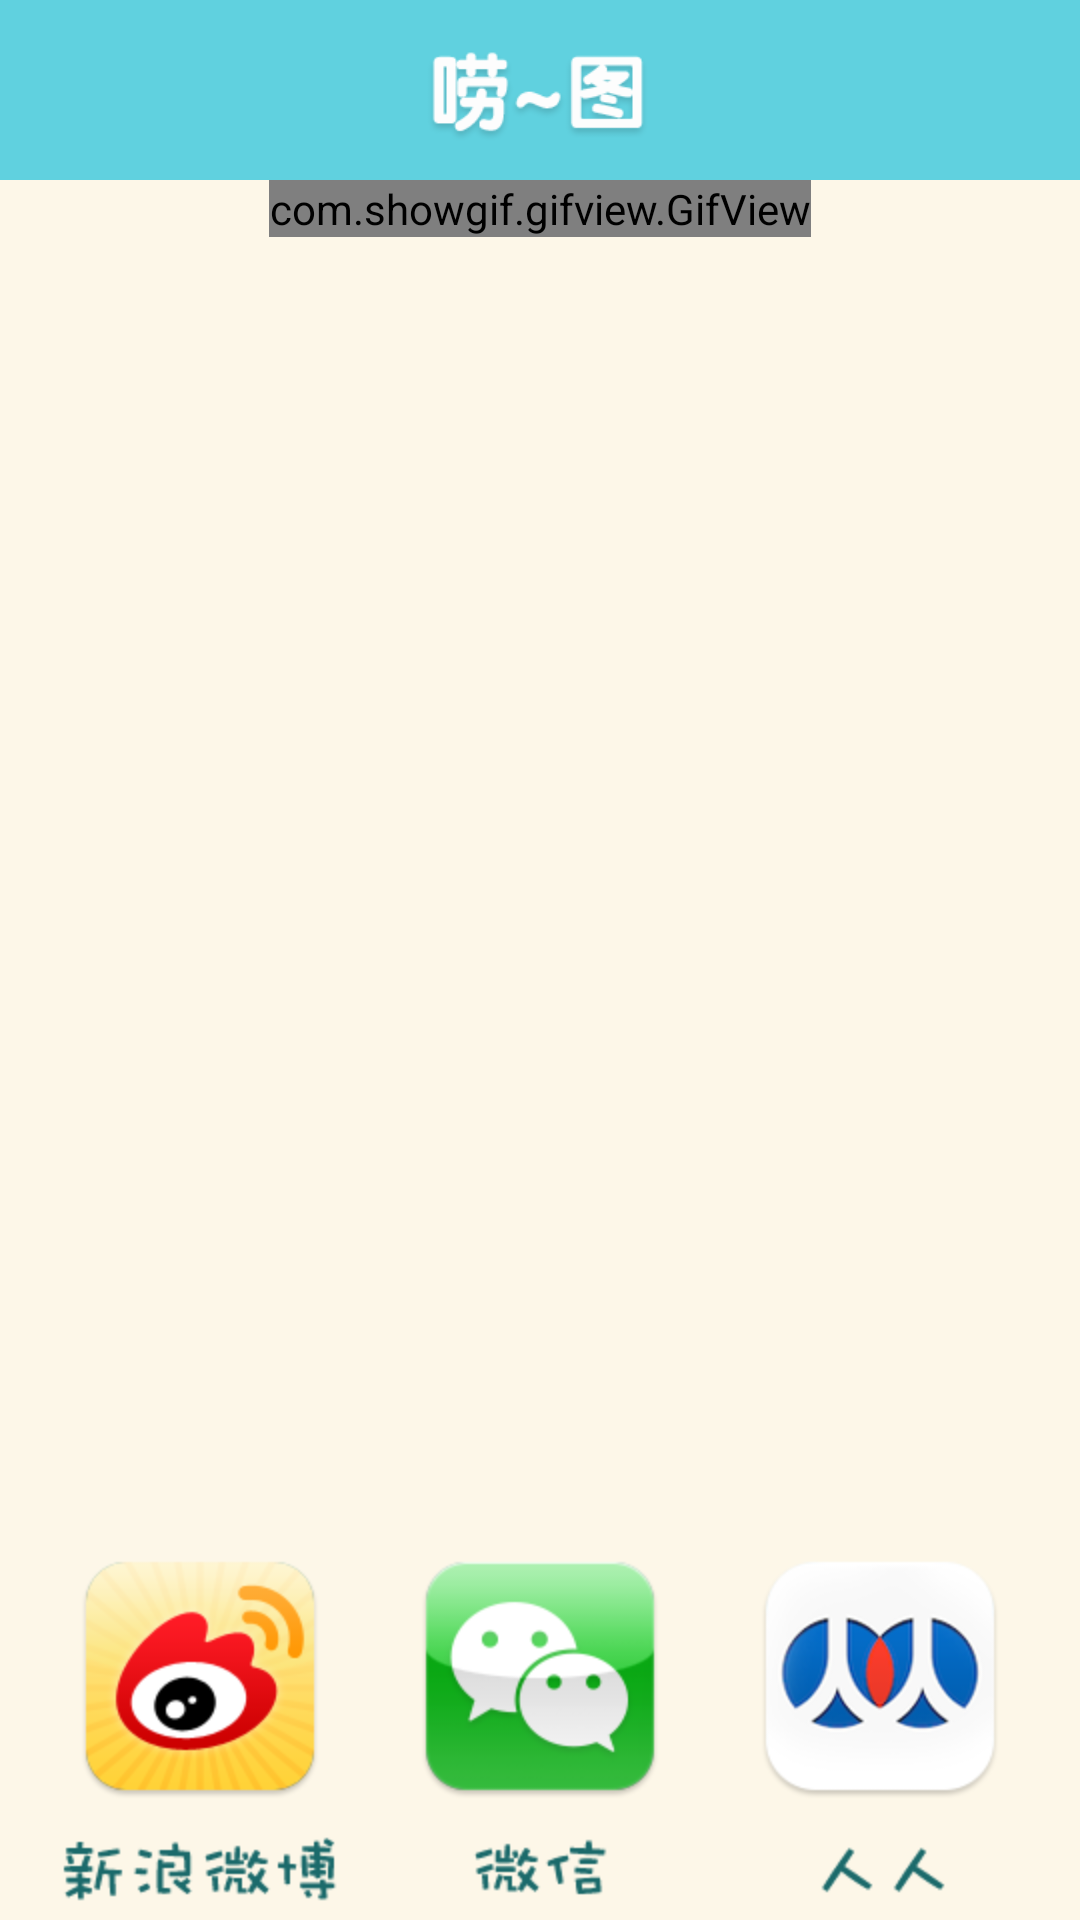

Produce the Android XML layout that renders to this screen, including the resource entries it uses.
<!-- AndroidManifest.xml: application theme android:Theme.NoTitleBar -->
<!-- res/layout/picshare.xml -->
<RelativeLayout xmlns:android="http://schemas.android.com/apk/res/android"
    xmlns:tools="http://schemas.android.com/tools"
    android:layout_width="match_parent"
    android:layout_height="match_parent"
    android:background="@drawable/pictureshare_bg">

    <include 
	    android:id="@+id/picshare_topbar"
 	    layout="@layout/topbar"
    	android:layout_width="match_parent"
  	  	android:layout_height="wrap_content"
    	/>
	 
 	 <ScrollView 
	     android:id="@+id/scrollview"
	     android:layout_width="wrap_content"
    	 android:layout_height="wrap_content"
    	 android:layout_centerHorizontal="true"    	 
    	 android:layout_below="@id/picshare_topbar"
    	 android:scrollbars="none"
	     >
	     <LinearLayout 
	         android:layout_width="fill_parent"
	    	 android:layout_height="wrap_content"
			 android:id="@+id/showgif_layout"
			 android:orientation="vertical">
		     <com.showgif.gifview.GifView
		        android:id="@+id/picshare_showgif"
		        android:layout_width="fill_parent"
		        android:layout_height="wrap_content"	        
		        android:scaleType="fitCenter">   
		     </com.showgif.gifview.GifView>
	     </LinearLayout>
     </ScrollView>	
     <LinearLayout
        android:layout_width="wrap_content"
	    android:layout_height="wrap_content" 
	    android:layout_alignParentBottom="true"	    
	    android:id="@+id/linear_share"
	    android:layout_centerHorizontal="true"
	    >
	    <Button
		    android:id="@+id/share2sinaweibo"
		    android:layout_width="wrap_content"
		    android:layout_height="wrap_content"
		    android:background="@drawable/picshare_btn_sinaweibo"
		    android:layout_weight="1"
		    />
	    
	     <Button
		   	android:id="@+id/share2weixin"
		    android:layout_width="wrap_content"
		    android:layout_height="wrap_content"		    
		    android:background="@drawable/picshare_btn_weixin"
	        android:layout_weight="1"	        
	        />
	     
	     <Button 
	        android:id="@+id/share2renren"
	        android:layout_width="wrap_content"
	  	  	android:layout_height="wrap_content"
	  	  	android:background="@drawable/picshare_btn_renren"
	  	  	android:layout_weight="1"
	  	  	/>
     </LinearLayout>
    
</RelativeLayout >
<!-- res/layout/topbar.xml (included above) -->
<?xml version="1.0" encoding="utf-8"?>
<RelativeLayout xmlns:android="http://schemas.android.com/apk/res/android"
    android:id="@+id/pub_topbar"
    android:layout_width="fill_parent"
    android:layout_height="80dp"
    android:background="#60D1DF">
 
    <Button
        android:id="@+id/topbar_btn_back"
        android:layout_width="wrap_content"
        android:layout_height="wrap_content"
        android:layout_alignParentLeft="true"
        android:layout_centerVertical="true"
        android:layout_centerHorizontal="true"
        android:background="@drawable/picedit_topbar_btn_left_sel"
        android:visibility="invisible"/>

    <TextView
        android:id="@+id/topbar_titletxt"
        android:layout_width="wrap_content"
        android:layout_centerVertical="true"
        android:layout_height="wrap_content"
        android:layout_centerHorizontal="true"
        android:background="@drawable/topbar_txt_edit"/>
    
    <Button
        android:layout_width="wrap_content"
        android:layout_height="wrap_content"
        android:layout_centerVertical="true"
        android:layout_centerHorizontal="true"
        android:id="@+id/topbar_btn_right"
        android:layout_alignParentRight="true"
        android:background="@drawable/picedit_topbar_btn_right_sel" 
        android:visibility="invisible" />
    
</RelativeLayout>
<!-- resources referenced by this layout -->
<resources>
  <!-- drawable picedit_topbar_btn_left_sel (drawable) -->
  <?xml version="1.0" encoding="UTF-8"?>
  <selector
      xmlns:android="http://schemas.android.com/apk/res/android">
      <item android:state_pressed="true" android:drawable="@drawable/topbar_btn_left_pressed" />
      <item android:drawable="@drawable/topbar_btn_left_nor" />
  </selector>
  <!-- drawable picedit_topbar_btn_right_sel (drawable) -->
  <?xml version="1.0" encoding="UTF-8"?>
  <selector
    xmlns:android="http://schemas.android.com/apk/res/android">
      <item android:state_pressed="true" android:drawable="@drawable/topbar_btn_right_pressed" />
      <item android:drawable="@drawable/topbar_btn_right_nor" />
  </selector>
  <!-- drawable picshare_btn_renren (drawable) -->
  <?xml version="1.0" encoding="UTF-8"?>
  <selector
    xmlns:android="http://schemas.android.com/apk/res/android">
      <item android:state_pressed="true" android:drawable="@drawable/picshare_btn_renren_pressed" />
      <item android:drawable="@drawable/picshare_btn_renren_nor" />
  </selector>
  <!-- drawable picshare_btn_sinaweibo (drawable) -->
  <?xml version="1.0" encoding="UTF-8"?>
  <selector
    xmlns:android="http://schemas.android.com/apk/res/android">
      <item android:state_pressed="true" android:drawable="@drawable/picshare_btn_sinaweibo_pressed" />
      <item android:drawable="@drawable/picshare_btn_sinaweibo_nor" />
  </selector>
  <!-- drawable picshare_btn_weixin (drawable) -->
  <?xml version="1.0" encoding="UTF-8"?>
  <selector
    xmlns:android="http://schemas.android.com/apk/res/android">
      <item android:state_pressed="true" android:drawable="@drawable/picshare_btn_weixin_pressed" />
      <item android:drawable="@drawable/picshare_btn_weixin_nor" />
  </selector>
  <!-- drawable pictureshare_bg: png bitmap (drawable-hdpi, 5306 bytes) -->
  <!-- drawable share_null: png bitmap (drawable-hdpi, 700 bytes) -->
  <!-- drawable topbar_txt_edit: png bitmap (drawable-hdpi, 4404 bytes) -->
  <!-- drawable topbar_btn_left_pressed: png bitmap (drawable-xhdpi, 7361 bytes) -->
  <!-- drawable topbar_btn_left_nor: png bitmap (drawable-xhdpi, 7770 bytes) -->
  <!-- drawable topbar_btn_right_pressed: png bitmap (drawable-xhdpi, 8405 bytes) -->
  <!-- drawable topbar_btn_right_nor: png bitmap (drawable-xhdpi, 8978 bytes) -->
  <!-- drawable picshare_btn_renren_pressed: png bitmap (drawable-hdpi, 14968 bytes) -->
  <!-- drawable picshare_btn_renren_nor: png bitmap (drawable-hdpi, 13832 bytes) -->
  <!-- drawable picshare_btn_sinaweibo_pressed: png bitmap (drawable-hdpi, 16290 bytes) -->
  <!-- drawable picshare_btn_sinaweibo_nor: png bitmap (drawable-hdpi, 15411 bytes) -->
  <!-- drawable picshare_btn_weixin_pressed: png bitmap (drawable-hdpi, 11428 bytes) -->
  <!-- drawable picshare_btn_weixin_nor: png bitmap (drawable-hdpi, 10475 bytes) -->
</resources>
